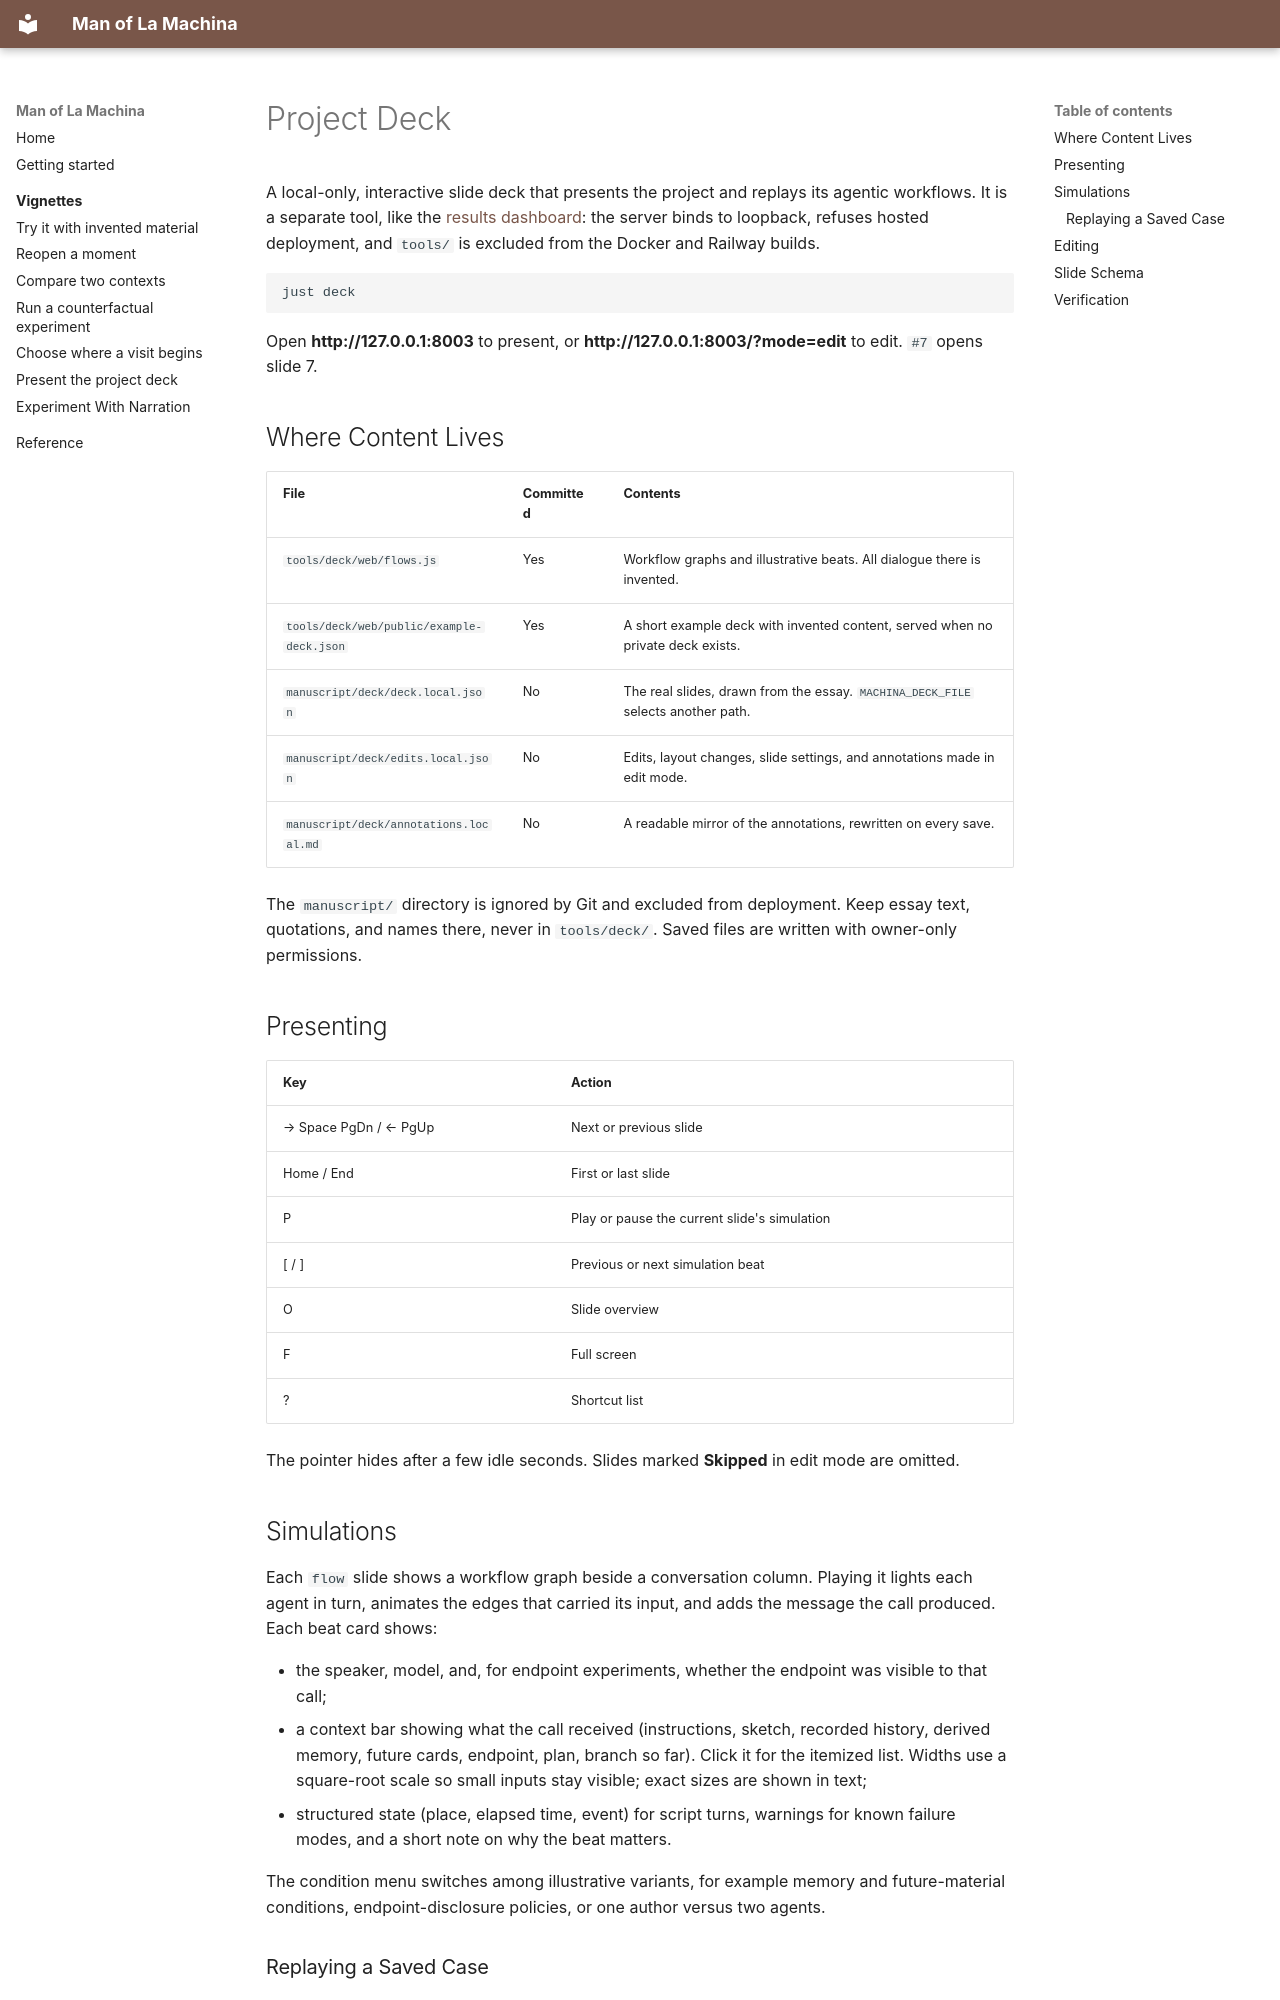

repository: ColinConwell/Man-of-La-Machina · page: DECK/index.html · generator: mkdocs

# Project Deck

A local-only, interactive slide deck that presents the project and replays its agentic workflows. It is a separate tool, like the [results dashboard](COUNTERFACTUALS.md): the server binds to loopback, refuses hosted deployment, and `tools/` is excluded from the Docker and Railway builds.

```sh
just deck
```

Open **http://127.0.0.1:8003** to present, or **http://127.0.0.1:8003/?mode=edit** to edit. `#7` opens slide 7.

## Where Content Lives

| File | Committed | Contents |
| --- | --- | --- |
| `tools/deck/web/flows.js` | Yes | Workflow graphs and illustrative beats. All dialogue there is invented. |
| `tools/deck/web/public/example-deck.json` | Yes | A short example deck with invented content, served when no private deck exists. |
| `manuscript/deck/deck.local.json` | No | The real slides, drawn from the essay. `MACHINA_DECK_FILE` selects another path. |
| `manuscript/deck/edits.local.json` | No | Edits, layout changes, slide settings, and annotations made in edit mode. |
| `manuscript/deck/annotations.local.md` | No | A readable mirror of the annotations, rewritten on every save. |

The `manuscript/` directory is ignored by Git and excluded from deployment. Keep essay text, quotations, and names there, never in `tools/deck/`. Saved files are written with owner-only permissions.

## Presenting

| Key | Action |
| --- | --- |
| → Space PgDn / ← PgUp | Next or previous slide |
| Home / End | First or last slide |
| P | Play or pause the current slide's simulation |
| [ / ] | Previous or next simulation beat |
| O | Slide overview |
| F | Full screen |
| ? | Shortcut list |

The pointer hides after a few idle seconds. Slides marked **Skipped** in edit mode are omitted.

## Simulations

Each `flow` slide shows a workflow graph beside a conversation column. Playing it lights each agent in turn, animates the edges that carried its input, and adds the message the call produced. Each beat card shows:

- the speaker, model, and, for endpoint experiments, whether the endpoint was visible to that call;
- a context bar showing what the call received (instructions, sketch, recorded history, derived memory, future cards, endpoint, plan, branch so far). Click it for the itemized list. Widths use a square-root scale so small inputs stay visible; exact sizes are shown in text;
- structured state (place, elapsed time, event) for script turns, warnings for known failure modes, and a short note on why the beat matters.

The condition menu switches among illustrative variants, for example memory and future-material conditions, endpoint-disclosure policies, or one author versus two agents.
